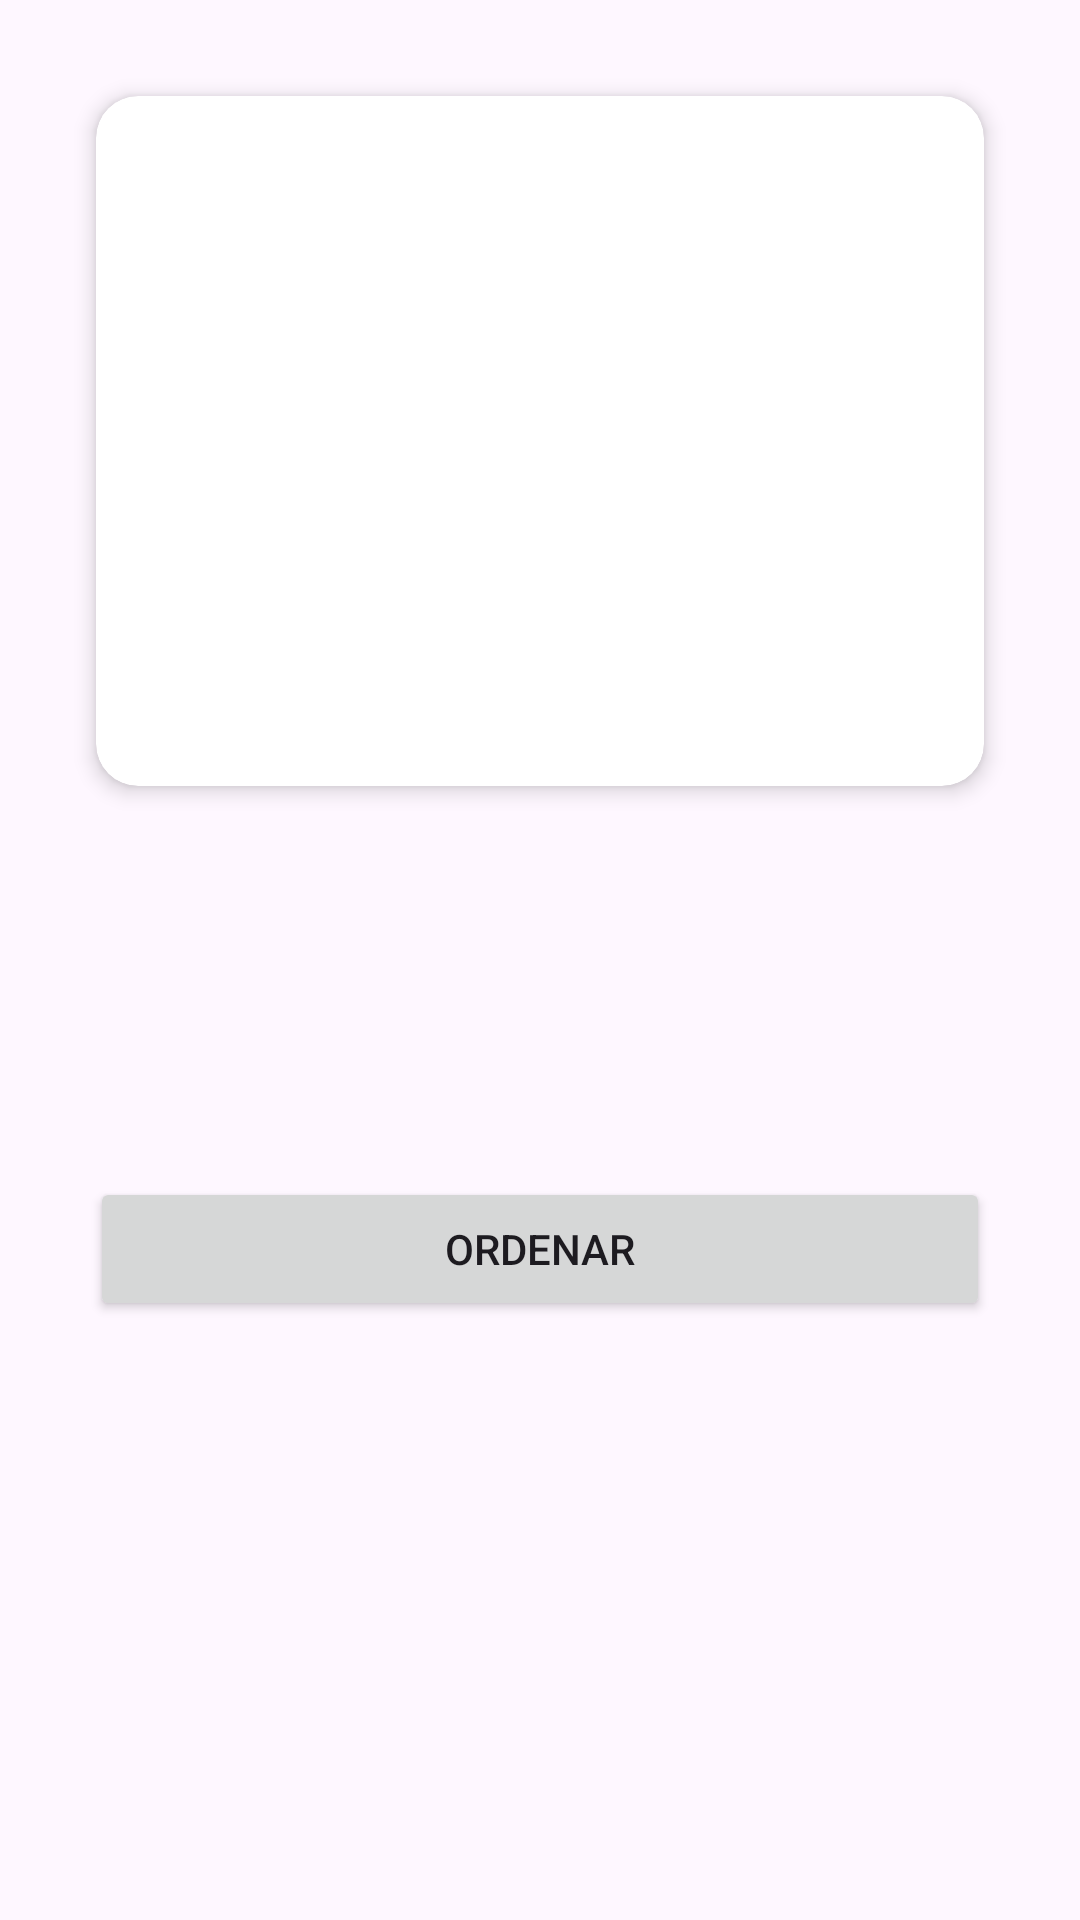

Layout XML and referenced resources for this Android screen:
<!-- AndroidManifest.xml: application theme Theme.Parcial2Damb -->
<!-- res/layout/activity_pizza_detail.xml -->
<LinearLayout xmlns:android="http://schemas.android.com/apk/res/android"
    android:layout_width="match_parent"
    android:layout_height="match_parent"
    xmlns:app="http://schemas.android.com/apk/res-auto"
    android:orientation="vertical"
    android:padding="16dp"
    android:id="@+id/main">

    <androidx.cardview.widget.CardView
        xmlns:android="http://schemas.android.com/apk/res/android"
        xmlns:app="http://schemas.android.com/apk/res-auto"
        android:layout_width="match_parent"
        android:layout_height="wrap_content"
        android:layout_margin="16dp"
        app:cardElevation="4dp"
        app:cardCornerRadius="14dp">

        <ImageView
            android:id="@+id/image_view"
            android:layout_width="match_parent"
            android:layout_height="200dp"
            android:scaleType="centerCrop"
            android:contentDescription="@string/pizza_image"
            android:layout_marginTop="16dp"
            android:layout_marginLeft="14dp"
            android:layout_marginRight="14dp"
            android:layout_marginBottom="14dp"/>

    </androidx.cardview.widget.CardView>


    <TextView
        android:id="@+id/name_text_view"
        android:layout_width="match_parent"
        android:layout_height="wrap_content"
        android:textSize="24sp"
        android:textStyle="bold"
        android:paddingTop="8dp"
        android:layout_marginLeft="10dp"/>

    <TextView
        android:id="@+id/description_text_view"
        android:layout_width="match_parent"
        android:layout_height="wrap_content"
        android:textSize="16sp"
        android:paddingTop="4dp"
        android:layout_marginLeft="10dp"/>

    <TextView
        android:id="@+id/price_text_view"
        android:layout_width="match_parent"
        android:layout_height="wrap_content"
        android:textSize="18sp"
        android:textColor="@android:color/holo_green_dark"
        android:paddingTop="8dp" />

    <Button
        android:id="@+id/order_button"
        android:layout_marginLeft="14dp"
        android:layout_marginRight="14dp"
        android:layout_width="match_parent"
        android:layout_height="wrap_content"
        android:text="Ordenar"
        android:padding="12dp"
        android:layout_marginTop="16dp" />

</LinearLayout>
<!-- resources referenced by this layout -->
<resources>
  <string name="pizza_image" />
  <style name="Theme.Parcial2Damb" parent="Base.Theme.Parcial2Damb" />
  <style name="Base.Theme.Parcial2Damb" parent="Theme.Material3.DayNight.NoActionBar">
          
          
      </style>
</resources>
